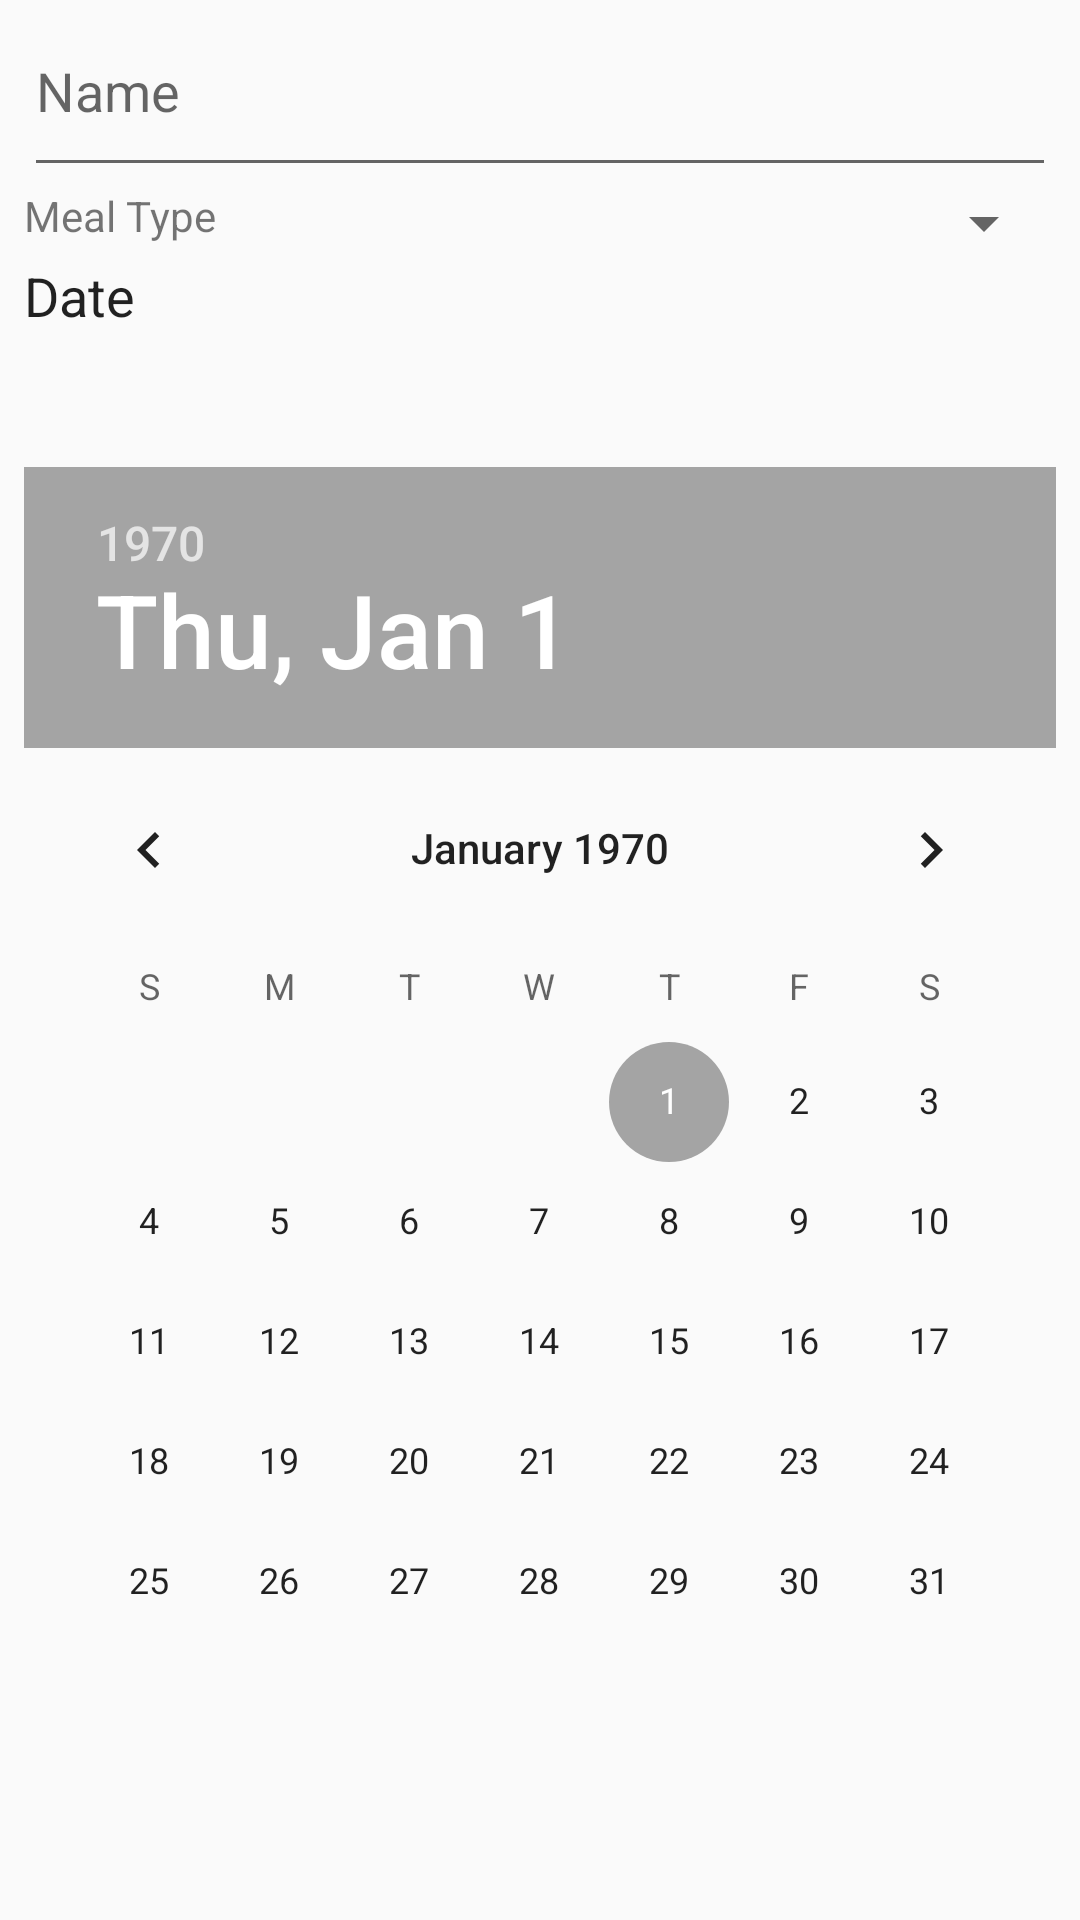

The Android layout XML behind this screen, and the referenced resources:
<!-- AndroidManifest.xml: application theme AppTheme -->
<!-- res/layout/dialog_plan_meal.xml -->
<?xml version="1.0" encoding="utf-8"?>
<LinearLayout xmlns:android="http://schemas.android.com/apk/res/android"
    android:layout_width="match_parent"
    android:layout_height="match_parent"
    xmlns:app="http://schemas.android.com/apk/res-auto"
    android:padding="@dimen/margin_text_border">

    <android.support.constraint.ConstraintLayout
        android:layout_width="match_parent"
        android:layout_height="match_parent">

        <EditText
            android:id="@+id/text_name"
            android:layout_width="match_parent"
            android:layout_height="wrap_content"
            android:hint="@string/hint_name"
            android:inputType="textCapSentences"
            android:paddingBottom="@dimen/padding_dialog_to_content"
            app:layout_constraintTop_toTopOf="parent" />
        <LinearLayout
            android:layout_width="match_parent"
            android:layout_height="wrap_content"
            android:orientation="horizontal"
            app:layout_constraintTop_toBottomOf="@+id/text_name"
            android:id="@+id/layout_meal_types">
            <TextView
                android:layout_width="wrap_content"
                android:layout_height="wrap_content"
                android:text="@string/text_meal_type"
                android:paddingRight="@dimen/margin_text_border"/>
            <Spinner
                android:id="@+id/enum_meal_type"
                android:layout_width="match_parent"
                android:layout_height="wrap_content"
                android:paddingBottom="@dimen/padding_dialog_to_content"
                 />

        </LinearLayout>



        <TextView
            android:layout_width="match_parent"
            android:layout_height="wrap_content"
            android:text="@string/text_date"
            style="@android:style/TextAppearance.Medium"
            app:layout_constraintTop_toBottomOf="@+id/layout_meal_types"
            android:id="@+id/title_select_date"/>

        <DatePicker
            android:layout_width="wrap_content"
            android:layout_height="wrap_content"
            android:id="@+id/date_picker"
            app:layout_constraintTop_toBottomOf="@+id/title_select_date"
            app:layout_constraintLeft_toLeftOf="parent"
            app:layout_constraintRight_toRightOf="parent"
            app:layout_constraintBottom_toBottomOf="parent"/>


    </android.support.constraint.ConstraintLayout>

</LinearLayout>
<!-- resources referenced by this layout -->
<resources>
  <dimen name="margin_text_border">8dp</dimen>
  <dimen name="padding_dialog_to_content">20dp</dimen>
  <string name="hint_name">Name</string>
  <string name="text_date">Date</string>
  <string name="text_meal_type">Meal Type</string>
  <style name="AppTheme" parent="Theme.AppCompat.Light.NoActionBar">
          
          <item name="colorPrimary">@color/colorPrimary</item>
          <item name="colorPrimaryDark">@color/colorPrimaryDark</item>
          <item name="colorAccent">@color/colorAccent</item>
      </style>
  <color name="colorPrimary">#00796B</color>
  <color name="colorPrimaryDark">#004C40</color>
  <color name="colorAccent">#A4A4A4</color>
</resources>
